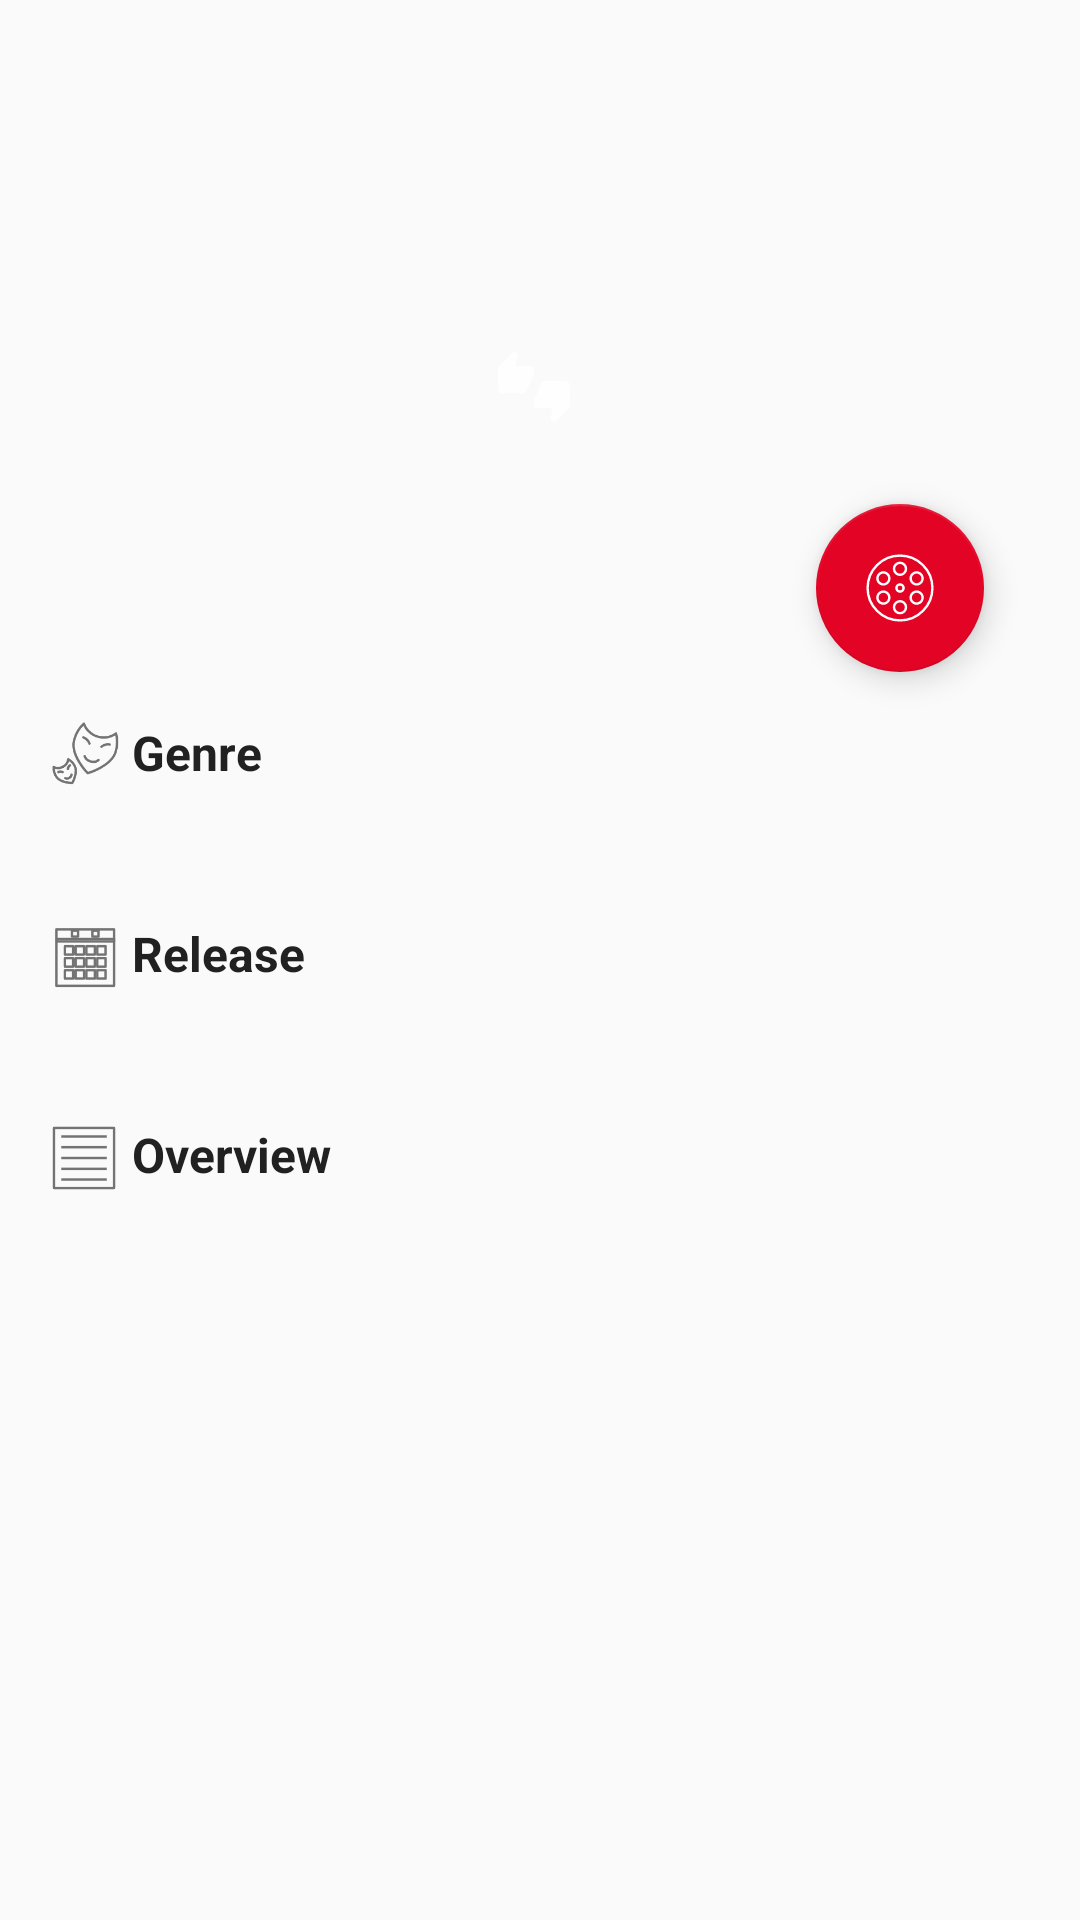

Produce the Android XML layout that renders to this screen, including the resource entries it uses.
<!-- AndroidManifest.xml: application theme AppTheme -->
<!-- res/layout/fragment_details.xml -->
<?xml version="1.0" encoding="utf-8"?>
<ScrollView xmlns:android="http://schemas.android.com/apk/res/android"
    xmlns:app="http://schemas.android.com/apk/res-auto"
    xmlns:tools="http://schemas.android.com/tools"
    android:id="@+id/fragment_details"
    android:layout_width="match_parent"
    android:layout_height="wrap_content">

    <androidx.constraintlayout.widget.ConstraintLayout
        android:layout_width="match_parent"
        android:layout_height="wrap_content"
        android:paddingBottom="16dp">

        <ImageView
            android:id="@+id/imgBackdrop"
            android:layout_width="0dp"
            android:layout_height="0dp"
            android:scaleType="centerCrop"
            app:layout_constraintBottom_toTopOf="@+id/guideline"
            app:layout_constraintEnd_toEndOf="parent"
            app:layout_constraintHorizontal_bias="1.0"
            app:layout_constraintStart_toStartOf="parent"
            app:layout_constraintTop_toTopOf="parent"
            app:layout_constraintVertical_bias="0.0"
            app:srcCompat="@drawable/film_placeholder" />

        <View
            android:id="@+id/overlay"
            android:layout_width="0dp"
            android:layout_height="0dp"
            app:layout_constraintBottom_toBottomOf="@+id/imgBackdrop"
            app:layout_constraintEnd_toEndOf="@+id/imgBackdrop"
            app:layout_constraintStart_toStartOf="@+id/imgBackdrop"
            app:layout_constraintTop_toTopOf="@+id/imgBackdrop" />

        <ImageView
            android:id="@+id/imgPoster"
            android:layout_width="80dp"
            android:layout_height="120dp"
            android:layout_marginStart="8dp"
            android:layout_marginLeft="8dp"
            android:layout_marginBottom="8dp"
            android:scaleType="centerCrop"
            app:layout_constraintBottom_toTopOf="@+id/guideline"
            app:layout_constraintStart_toStartOf="parent"
            tools:srcCompat="@tools:sample/avatars" />

        <TextView
            android:id="@+id/labelTitle"
            style="@style/Title.White"
            android:layout_width="0dp"
            android:layout_height="wrap_content"
            android:layout_marginStart="8dp"
            android:layout_marginLeft="8dp"
            android:layout_marginTop="8dp"
            android:layout_marginEnd="8dp"
            android:layout_marginRight="8dp"
            android:layout_marginBottom="8dp"
            android:gravity="center"
            app:layout_constraintBottom_toTopOf="@+id/guideline"
            app:layout_constraintEnd_toStartOf="@+id/guideline2"
            app:layout_constraintStart_toEndOf="@+id/imgPoster"
            app:layout_constraintTop_toTopOf="@+id/imgBackdrop"
            tools:text="Film" />

        <TextView
            android:id="@+id/labelVotes"
            android:layout_width="wrap_content"
            android:layout_height="wrap_content"
            android:layout_marginStart="8dp"
            android:layout_marginLeft="8dp"
            android:layout_marginTop="8dp"
            android:layout_marginEnd="8dp"
            android:layout_marginRight="8dp"
            android:drawableStart="@drawable/ic_votes"
            android:drawableLeft="@drawable/ic_votes"
            android:drawablePadding="4dp"
            android:textColor="@android:color/white"
            app:layout_constraintEnd_toStartOf="@+id/guideline2"
            app:layout_constraintStart_toEndOf="@+id/imgPoster"
            app:layout_constraintTop_toBottomOf="@+id/labelTitle"
            tools:text="10.0" />

        <TextView
            android:id="@+id/titleGenre"
            style="@style/Title.Dark"
            android:layout_width="wrap_content"
            android:layout_height="wrap_content"
            android:layout_marginStart="16dp"
            android:layout_marginLeft="16dp"
            android:layout_marginTop="16dp"
            android:drawableStart="@drawable/ic_genre"
            android:drawableLeft="@drawable/ic_genre"
            android:drawablePadding="4dp"
            android:text="@string/label_genre"
            app:layout_constraintStart_toStartOf="parent"
            app:layout_constraintTop_toBottomOf="@+id/btnAdd" />

        <TextView
            android:id="@+id/labelGenre"
            android:layout_width="0dp"
            android:layout_height="wrap_content"
            android:layout_marginStart="32dp"
            android:layout_marginLeft="32dp"
            android:layout_marginTop="8dp"
            android:layout_marginEnd="16dp"
            android:layout_marginRight="16dp"
            app:layout_constraintEnd_toEndOf="parent"
            app:layout_constraintStart_toStartOf="@+id/titleGenre"
            app:layout_constraintTop_toBottomOf="@+id/titleGenre"
            tools:text="Genre" />

        <TextView
            android:id="@+id/titleRelease"
            style="@style/Title.Dark"
            android:layout_width="wrap_content"
            android:layout_height="wrap_content"
            android:layout_marginStart="16dp"
            android:layout_marginLeft="16dp"
            android:layout_marginTop="16dp"
            android:drawableStart="@drawable/ic_release"
            android:drawableLeft="@drawable/ic_release"
            android:drawablePadding="4dp"
            android:text="@string/label_release"
            app:layout_constraintStart_toStartOf="parent"
            app:layout_constraintTop_toBottomOf="@+id/labelGenre" />

        <TextView
            android:id="@+id/labelRelease"
            android:layout_width="wrap_content"
            android:layout_height="wrap_content"
            android:layout_marginStart="32dp"
            android:layout_marginLeft="32dp"
            android:layout_marginTop="8dp"
            app:layout_constraintStart_toStartOf="@+id/titleRelease"
            app:layout_constraintTop_toBottomOf="@+id/titleRelease"
            tools:text="2010-10-10" />

        <TextView
            android:id="@+id/titleOverview"
            style="@style/Title.Dark"
            android:layout_width="wrap_content"
            android:layout_height="wrap_content"
            android:layout_marginStart="16dp"
            android:layout_marginLeft="16dp"
            android:layout_marginTop="16dp"
            android:drawableStart="@drawable/ic_overview"
            android:drawableLeft="@drawable/ic_overview"
            android:drawablePadding="4dp"
            android:text="@string/label_overview"
            app:layout_constraintStart_toStartOf="parent"
            app:layout_constraintTop_toBottomOf="@+id/labelRelease" />

        <TextView
            android:id="@+id/labelOverview"
            android:layout_width="0dp"
            android:layout_height="wrap_content"
            android:layout_marginStart="32dp"
            android:layout_marginLeft="32dp"
            android:layout_marginTop="8dp"
            android:layout_marginEnd="16dp"
            android:layout_marginRight="16dp"
            app:layout_constraintEnd_toEndOf="parent"
            app:layout_constraintStart_toStartOf="@+id/titleOverview"
            app:layout_constraintTop_toBottomOf="@+id/titleOverview"
            tools:text="Lorem Ipsum"/>

        <androidx.constraintlayout.widget.Guideline
            android:id="@+id/guideline"
            android:layout_width="wrap_content"
            android:layout_height="wrap_content"
            android:orientation="horizontal"
            app:layout_constraintGuide_begin="196dp" />

        <androidx.constraintlayout.widget.Guideline
            android:id="@+id/guideline2"
            android:layout_width="wrap_content"
            android:layout_height="wrap_content"
            android:orientation="vertical"
            app:layout_constraintGuide_end="88dp" />

        <com.google.android.material.floatingactionbutton.FloatingActionButton
            android:id="@+id/btnAdd"
            android:layout_width="wrap_content"
            android:layout_height="wrap_content"
            android:layout_marginEnd="32dp"
            android:layout_marginRight="32dp"
            app:fabSize="normal"
            app:layout_constraintBottom_toTopOf="@+id/guideline"
            app:layout_constraintEnd_toEndOf="parent"
            app:layout_constraintTop_toTopOf="@+id/guideline"
            app:srcCompat="@drawable/ic_movieroll" />

    </androidx.constraintlayout.widget.ConstraintLayout>

</ScrollView>
<!-- resources referenced by this layout -->
<resources>
  <!-- drawable film_placeholder: png bitmap (drawable, 59931 bytes) -->
  <!-- drawable ic_genre: png bitmap (drawable-hdpi, 1063 bytes) -->
  <!-- drawable ic_movieroll: vector/xml drawable (drawable, 2083 chars, omitted) -->
  <!-- drawable ic_overview: png bitmap (drawable-hdpi, 368 bytes) -->
  <!-- drawable ic_release: png bitmap (drawable-hdpi, 854 bytes) -->
  <!-- drawable ic_votes: png bitmap (drawable-hdpi, 378 bytes) -->
  <string name="label_genre">Genre</string>
  <string name="label_overview">Overview</string>
  <string name="label_release">Release</string>
  <style name="Title.Dark">
          <item name="android:textColor">#212121</item>
      </style>
  ∫
  <style name="Title.White">
          <item name="android:textColor">@android:color/white</item>
      </style>
  <style name="AppTheme" parent="Theme.AppCompat.Light.DarkActionBar">
          
          <item name="colorPrimary">@color/colorPrimary</item>
          <item name="colorPrimaryDark">@color/colorPrimaryDark</item>
          <item name="colorAccent">@color/colorAccent</item>
      </style>
  <color name="colorPrimary">#5D1049</color>
  <color name="colorPrimaryDark">#4E0D3A</color>
  <color name="colorAccent">#E30425</color>
</resources>
